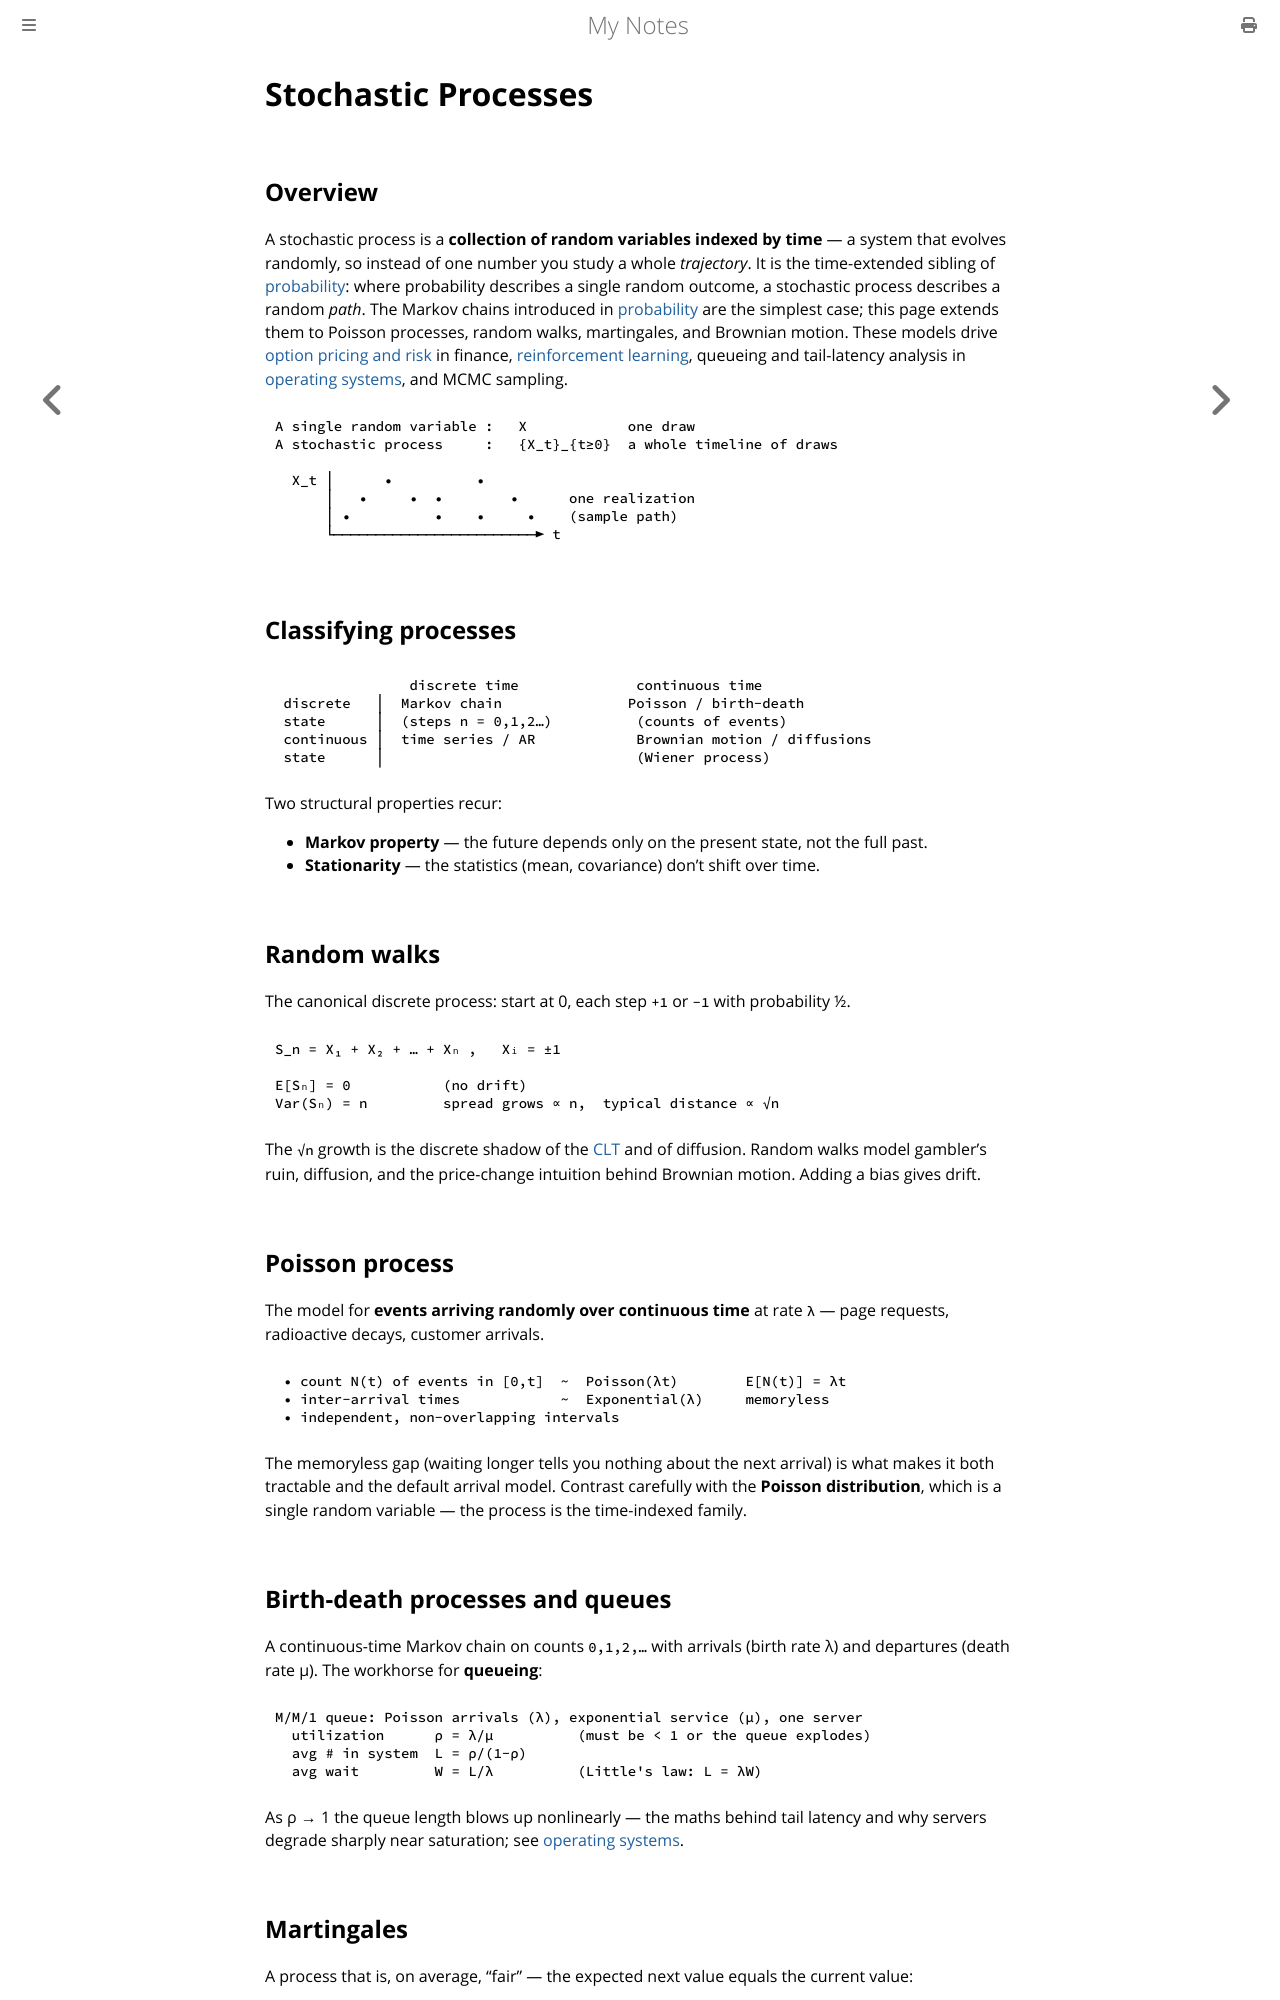

repository: paritystack/notes · page: maths/stochastic_processes.html · generator: mdbook

# Stochastic Processes

## Overview

A stochastic process is a **collection of random variables indexed by time** — a system
that evolves randomly, so instead of one number you study a whole *trajectory*. It is the
time-extended sibling of [probability](probability.md): where probability describes a
single random outcome, a stochastic process describes a random *path*. The Markov chains
introduced in [probability](probability.md) are the simplest case; this page extends them
to Poisson processes, random walks, martingales, and Brownian motion. These models drive
[option pricing and risk](../finance/risk_management.md) in finance,
[reinforcement learning](../machine_learning/reinforcement_learning.md), queueing and
tail-latency analysis in [operating systems](../misc/operating_systems.md), and MCMC
sampling.

```
A single random variable :   X            one draw
A stochastic process     :   {X_t}_{t≥0}  a whole timeline of draws

  X_t │      •          •
      │   •     •  •        •      one realization
      │ •          •    •     •    (sample path)
      └────────────────────────► t
```

## Classifying processes

```
                discrete time              continuous time
 discrete   │  Markov chain               Poisson / birth-death
 state      │  (steps n = 0,1,2…)          (counts of events)
 continuous │  time series / AR            Brownian motion / diffusions
 state      │                              (Wiener process)
```

Two structural properties recur:

- **Markov property** — the future depends only on the present state, not the full past.
- **Stationarity** — the statistics (mean, covariance) don't shift over time.

## Random walks

The canonical discrete process: start at 0, each step `+1` or `−1` with probability ½.

```
S_n = X₁ + X₂ + … + Xₙ ,   Xᵢ = ±1

E[Sₙ] = 0           (no drift)
Var(Sₙ) = n         spread grows ∝ n,  typical distance ∝ √n
```

The `√n` growth is the discrete shadow of the [CLT](probability.md) and of diffusion.
Random walks model gambler's ruin, diffusion, and the price-change intuition behind
Brownian motion. Adding a bias gives drift.

## Poisson process

The model for **events arriving randomly over continuous time** at rate `λ` — page
requests, radioactive decays, customer arrivals.

```
 • count N(t) of events in [0,t]  ~  Poisson(λt)        E[N(t)] = λt
 • inter-arrival times            ~  Exponential(λ)     memoryless
 • independent, non-overlapping intervals
```

The memoryless gap (waiting longer tells you nothing about the next arrival) is what
makes it both tractable and the default arrival model. Contrast carefully with the
**Poisson distribution**, which is a single random variable — the process is the
time-indexed family.

## Birth-death processes and queues

A continuous-time Markov chain on counts `0,1,2,…` with arrivals (birth rate λ) and
departures (death rate μ). The workhorse for **queueing**:

```
M/M/1 queue: Poisson arrivals (λ), exponential service (μ), one server
  utilization      ρ = λ/μ          (must be < 1 or the queue explodes)
  avg # in system  L = ρ/(1−ρ)
  avg wait         W = L/λ          (Little's law: L = λW)
```

As ρ → 1 the queue length blows up nonlinearly — the maths behind tail latency and why
servers degrade sharply near saturation; see [operating systems](../misc/operating_systems.md).
